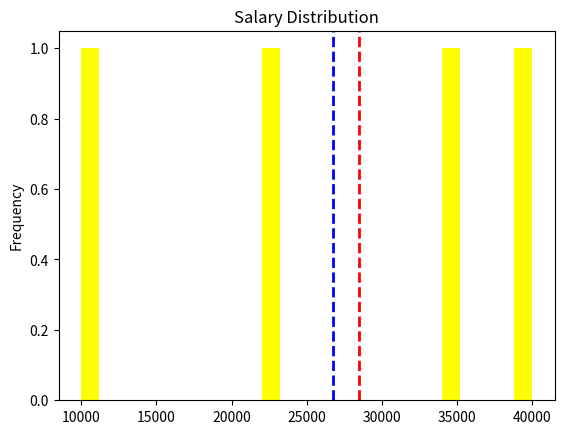

The script that saved this image:
import pandas as pd
import matplotlib.pyplot as plt
df = pd.DataFrame({'Name':['a','b','c','d'],'Salary':[10000,22000,35000,40000]})
print(df.head())

#calculate Statistics
print('Min:' +str (df['Salary'].min()))
print('Max:' +str (df['Salary'].max()))
print('Mean:' +str (df['Salary'].mean()))
print('Median:' +str (df['Salary'].median()))
print('Mode:\n' +str (df['Salary'].mode()))

print(df['Salary'].describe())
print(df['Salary'].describe()['count'])

#%matplotlib inline
salary = df['Salary']
salary.plot.hist(title = 'Salary Distribution', color='yellow', bins=25)
plt.axvline(salary.mean(),color='blue',linestyle='dashed',linewidth=2)
plt.axvline(salary.median(),color='red',linestyle='dashed',linewidth=2)
plt.show() 